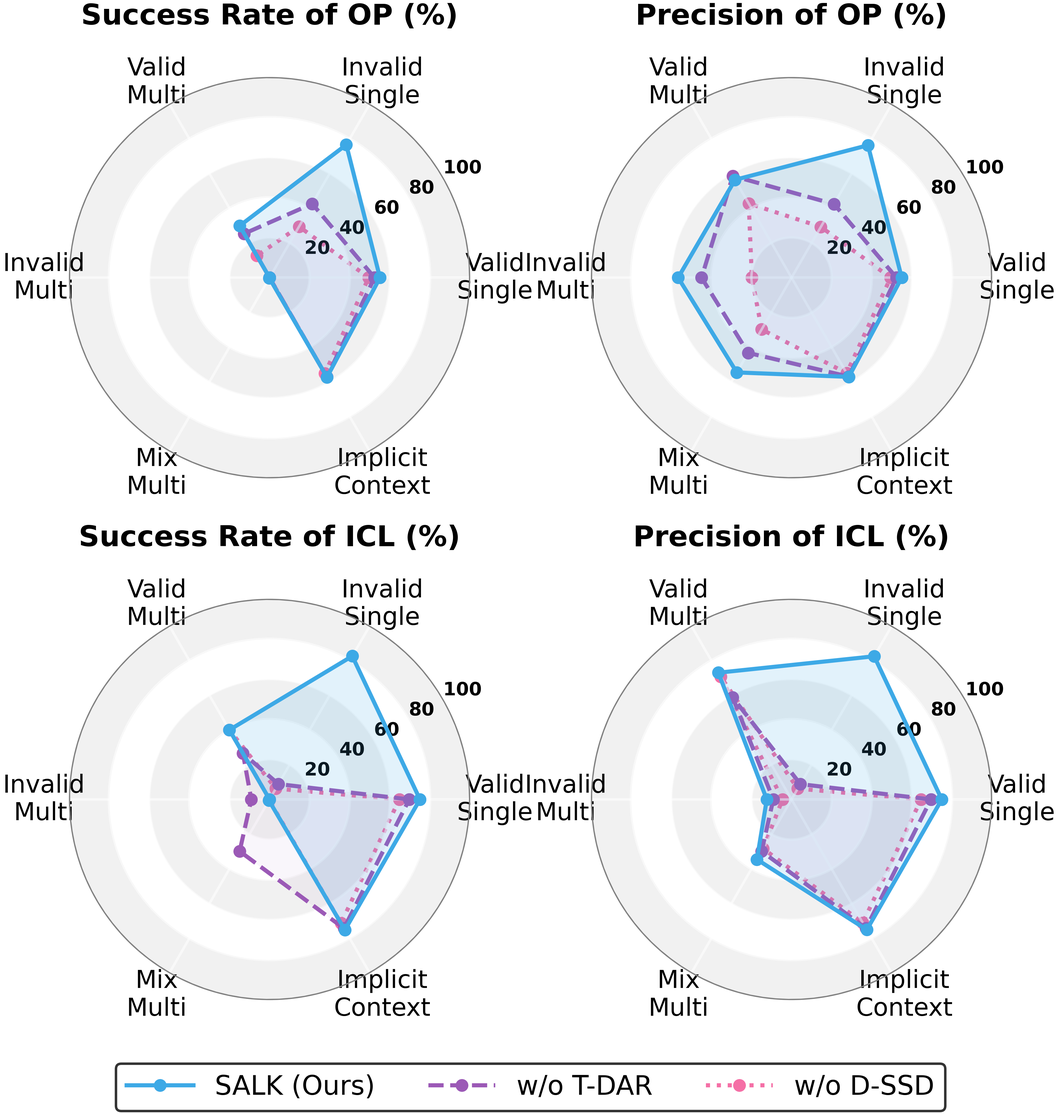

The script that saved this image:
import matplotlib.pyplot as plt
import numpy as np

# --- 设置全局学术风格字体 ---
plt.rcParams['font.family'] = 'serif'
plt.rcParams['font.serif'] = ['Times New Roman']
# 【关键修改】基础字体放大到 60
plt.rcParams['font.size'] = 60
# 确保 PDF 字体可编辑
plt.rcParams['pdf.fonttype'] = 42
plt.rcParams['ps.fonttype'] = 42

def draw_combined_radar():
    """
    绘制 2x2 组合雷达图：
    - 半径极限最大化 (超大画布 + 负间距)
    - 字体极安 (适配论文缩放)
    - 标题紧贴
    """
    
    # 标签 (全称 + 换行)
    categories = [ 'Valid\nSingle', 'Invalid\nSingle', 'Valid\nMulti', 'Invalid\nMulti', 'Mix\nMulti', 'Implicit\nContext' ]
    N = len(categories)
    
    # 计算角度
    angles = [n / float(N) * 2 * np.pi for n in range(N)]
    angles += angles[:1] 
    
    # --- 数据准备 ---
    # OP SR
    op_sr_salk    = [55.03, 76.48, 29.8, 0, 0.22, 57.26]
    op_sr_tdar    = [52.32, 42.52, 25.31, 0, 0, 57.14]
    op_sr_dssd    = [49.41, 29.42, 12.65, 0, 0, 55.12]

    # OP P
    op_p_salk     = [54.91, 76.18, 56.3, 56.52, 54.53, 57.09]
    op_p_tdar     = [52.27, 42.35, 58.52, 44.85, 43.28, 56.94]
    op_p_dssd     = [49.38, 29.21, 42.69, 19.76, 29.79, 54.95]

    # ICL SR
    icl_sr_salk   = [74.96, 82.48, 40.00, 0, 0.59, 75.10]
    icl_sr_tdar   = [69.62, 8.85, 26.53, 9.09, 29.81, 74.16]
    icl_sr_dssd   = [64.66, 6.24, 40.00, 0, 0.34, 71.25] 

    # ICL P
    icl_p_salk    = [74.87, 82.37, 72.93, 12.33, 34.50, 75.00]
    icl_p_tdar    = [69.48, 8.81, 58.73, 9.09, 29.81, 74.16]
    icl_p_dssd    = [64.57, 6.20, 70.70, 4.48, 28.28, 70.98]

    # 组合数据配置
    plots_config = [
        ("Success Rate of OP (%)", op_sr_salk, op_sr_tdar, op_sr_dssd),
        ("Precision of OP (%)", op_p_salk, op_p_tdar, op_p_dssd),
        ("Success Rate of ICL (%)", icl_sr_salk, icl_sr_tdar, icl_sr_dssd),
        ("Precision of ICL (%)", icl_p_salk, icl_p_tdar, icl_p_dssd)
    ]

    # --- 关键修改 1：画布尺寸 40x40 (保持大画布) ---
    fig, axs = plt.subplots(2, 2, figsize=(40, 40), subplot_kw=dict(polar=True))
    axs = axs.flatten() 

    color_salk = '#3DA9E6'
    color_no_tdar = '#9B59B6'
    color_no_dssd = '#F56FA6'

    legend_handles = []
    legend_labels = []

    for idx, (title, salk, no_tdar, no_dssd) in enumerate(plots_config):
        ax = axs[idx]
        
        d1 = list(salk) + [salk[0]]
        d2 = list(no_tdar) + [no_tdar[0]]
        d3 = list(no_dssd) + [no_dssd[0]]

        # 绘制背景 (Zebra Stripes)
        yticks = [0, 20, 40, 60, 80, 100]
        for i in range(len(yticks)-1):
            if i % 2 == 0: 
                ax.fill_between(np.linspace(0, 2*np.pi, 100), yticks[i], yticks[i+1], color='#D3D3D3', alpha=0.3, zorder=0)
            else:
                 ax.fill_between(np.linspace(0, 2*np.pi, 100), yticks[i], yticks[i+1], color='white', alpha=1.0, zorder=0)

        # 绘制数据线 (【关键修改】线宽 10.0, 点大小 30)
        l1, = ax.plot(angles, d1, 'o-', linewidth=10.0, markersize=30, label='SALK (Ours)', color=color_salk, zorder=3)
        ax.fill(angles, d1, color=color_salk, alpha=0.15, zorder=3)

        l2, = ax.plot(angles, d2, 'o--', linewidth=10.0, markersize=30, label='w/o T-DAR', color=color_no_tdar, zorder=2)
        ax.fill(angles, d2, color=color_no_tdar, alpha=0.05, zorder=2)

        l3, = ax.plot(angles, d3, 'o:', linewidth=10.0, markersize=30, label='w/o D-SSD', color=color_no_dssd, zorder=1)
        ax.fill(angles, d3, color=color_no_dssd, alpha=0.05, zorder=1)
        
        if idx == 0:
            legend_handles = [l1, l2, l3]
            legend_labels = ['SALK (Ours)', 'w/o T-DAR', 'w/o D-SSD']

        # --- 装饰每个子图 ---
        ax.set_xticks(angles[:-1])
        # 标签字体 60，距离 50
        ax.set_xticklabels(categories, fontsize=60, color='black') 
        ax.tick_params(axis='x', pad=50) 

        ax.set_rlabel_position(30) 
        # Y轴刻度字体 45
        ax.set_yticks([20, 40, 60, 80, 100])
        ax.set_yticklabels(["20", "40", "60", "80", "100"], color="black", size=45, fontweight='bold')
        ax.set_ylim(0, 100)

        # 网格线宽 6.0
        ax.grid(True, linestyle='-', color='white', linewidth=6.0, alpha=0.6, zorder=1)
        ax.spines['polar'].set_visible(False)
        ax.plot(np.linspace(0, 2*np.pi, 100), np.ones(100)*100, color='grey', linewidth=6.0, linestyle='-')

        # 子图标题 (【关键修改】位置下移紧贴 y=1.10, 字体 70)
        ax.set_title(title, y=1.10, fontsize=70, fontweight='bold', pad=30)

    # --- 关键修改 2：使用负间距 (Negative Spacing) ---
    # wspace=-0.15: 这是一个非常激进的负值，能让左右两个雷达图的空白边框重叠，从而让视觉中心靠得更近
    # hspace=0.30: 垂直间距保持适中
    plt.subplots_adjust(left=0.02, right=0.98, top=0.90, bottom=0.12, wspace=-0.15, hspace=0.30)
    
    # 底部图例 (字体 65)
    leg = fig.legend(legend_handles, legend_labels, loc='lower center', 
                     ncol=3, frameon=True, edgecolor='black', fontsize=65,
                     bbox_to_anchor=(0.5, 0.015), handlelength=2.5)
    leg.get_frame().set_linewidth(6.0)
    
    # 保存
    file_name = "Figure3_Combined.png"
    pdf_file = file_name.replace('.png', '.pdf')
    plt.savefig(pdf_file, format='pdf', bbox_inches='tight')
    plt.savefig(file_name, dpi=300, bbox_inches='tight')
    
    plt.show()
    plt.close()
    print(f"Generated {file_name} and {pdf_file}")

# 执行
draw_combined_radar()
